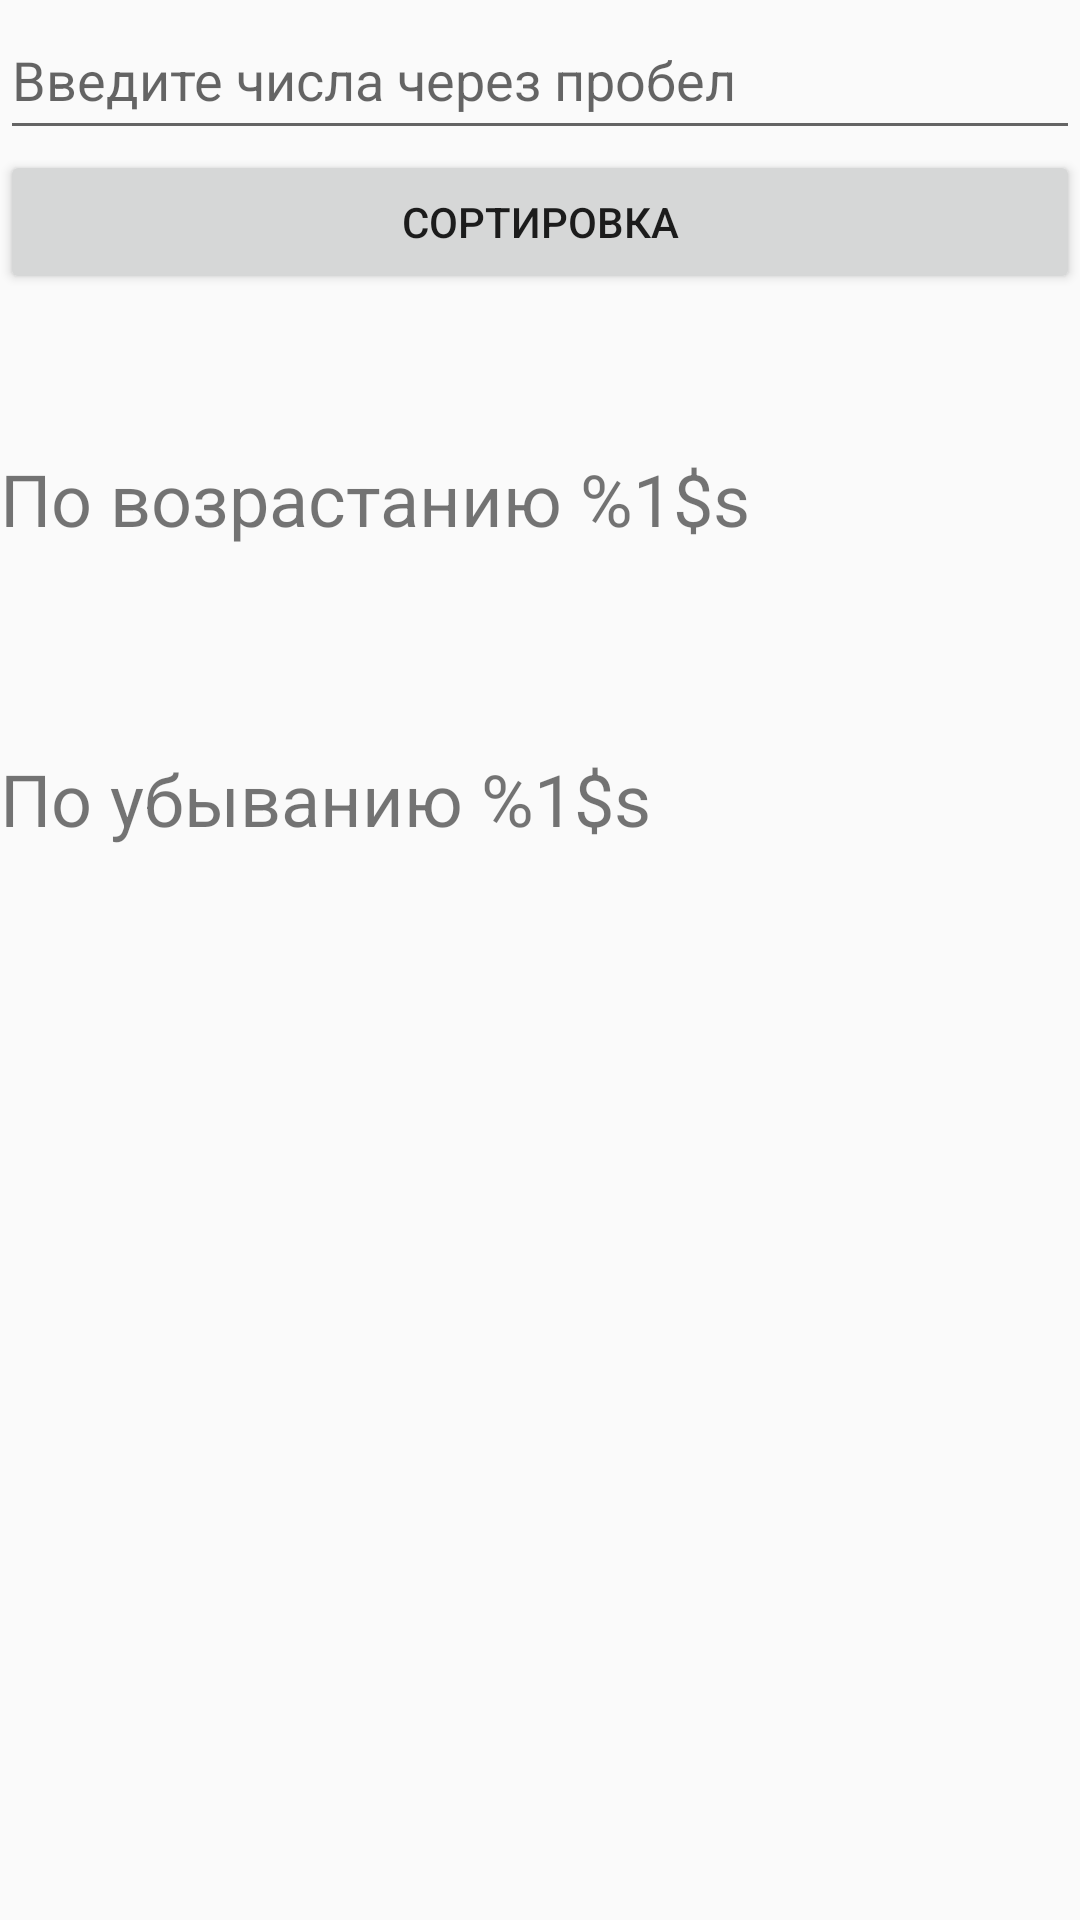

Here is an Android app screen rendered from its layout file. Give the layout XML and the strings, colors and styles it references.
<!-- AndroidManifest.xml: application theme AppTheme -->
<!-- res/layout/fragment_sorter_page.xml -->
<?xml version="1.0" encoding="utf-8"?>
<FrameLayout xmlns:android="http://schemas.android.com/apk/res/android"
    xmlns:tools="http://schemas.android.com/tools"
    android:layout_width="match_parent"
    android:layout_height="match_parent"
    tools:context=".pages.SorterPage">


    <EditText
        android:id="@+id/et_sorter"
        android:layout_width="match_parent"
        android:layout_height="50dp"
        android:ems="10"
        android:hint="@string/et_sorter_hint"
        android:autofillHints="" />

    <Button
        android:id="@+id/btn_sorter"
        android:layout_marginTop="50dp"
        android:layout_width="match_parent"
        android:layout_height="wrap_content"
        android:text="@string/btn_sorter_label" />

    <TextView
        android:id="@+id/tv_sort_result"
        android:layout_width="match_parent"
        android:layout_height="wrap_content"
        android:layout_marginTop="150dp"
        android:text="@string/tv_sort_result"
        android:textSize="24dp"
        tools:visibility="gone" />

    <TextView
        android:id="@+id/tv_sort_result_desc"
        android:layout_width="match_parent"
        android:layout_height="wrap_content"
        android:layout_marginTop="250dp"
        android:text="@string/tv_sort_result_desc"
        android:textSize="24dp"
        tools:visibility="gone" />

</FrameLayout>
<!-- resources referenced by this layout -->
<resources>
  <string name="btn_sorter_label">Сортировка</string>
  <string name="et_sorter_hint">Введите числа через пробел</string>
  <string name="tv_sort_result">По возрастанию %1$s</string>
  <string name="tv_sort_result_desc">По убыванию %1$s</string>
  <style name="AppTheme" parent="Theme.AppCompat.Light.DarkActionBar">
          
          <item name="colorPrimary">@color/colorPrimary</item>
          <item name="colorPrimaryDark">@color/colorPrimaryDark</item>
          <item name="colorAccent">@color/colorAccent</item>
  
          
  
          <item name="windowActionBar">false</item>
          <item name="windowNoTitle">true</item>
      </style>
  <!-- not gathered from this repository: default colours our renderer supplied (Android Studio template values) -->
  <color name="colorPrimary">#FF6200EE</color>
  <color name="colorPrimaryDark">#FF3700B3</color>
  <color name="colorAccent">#FF03DAC5</color>
</resources>
